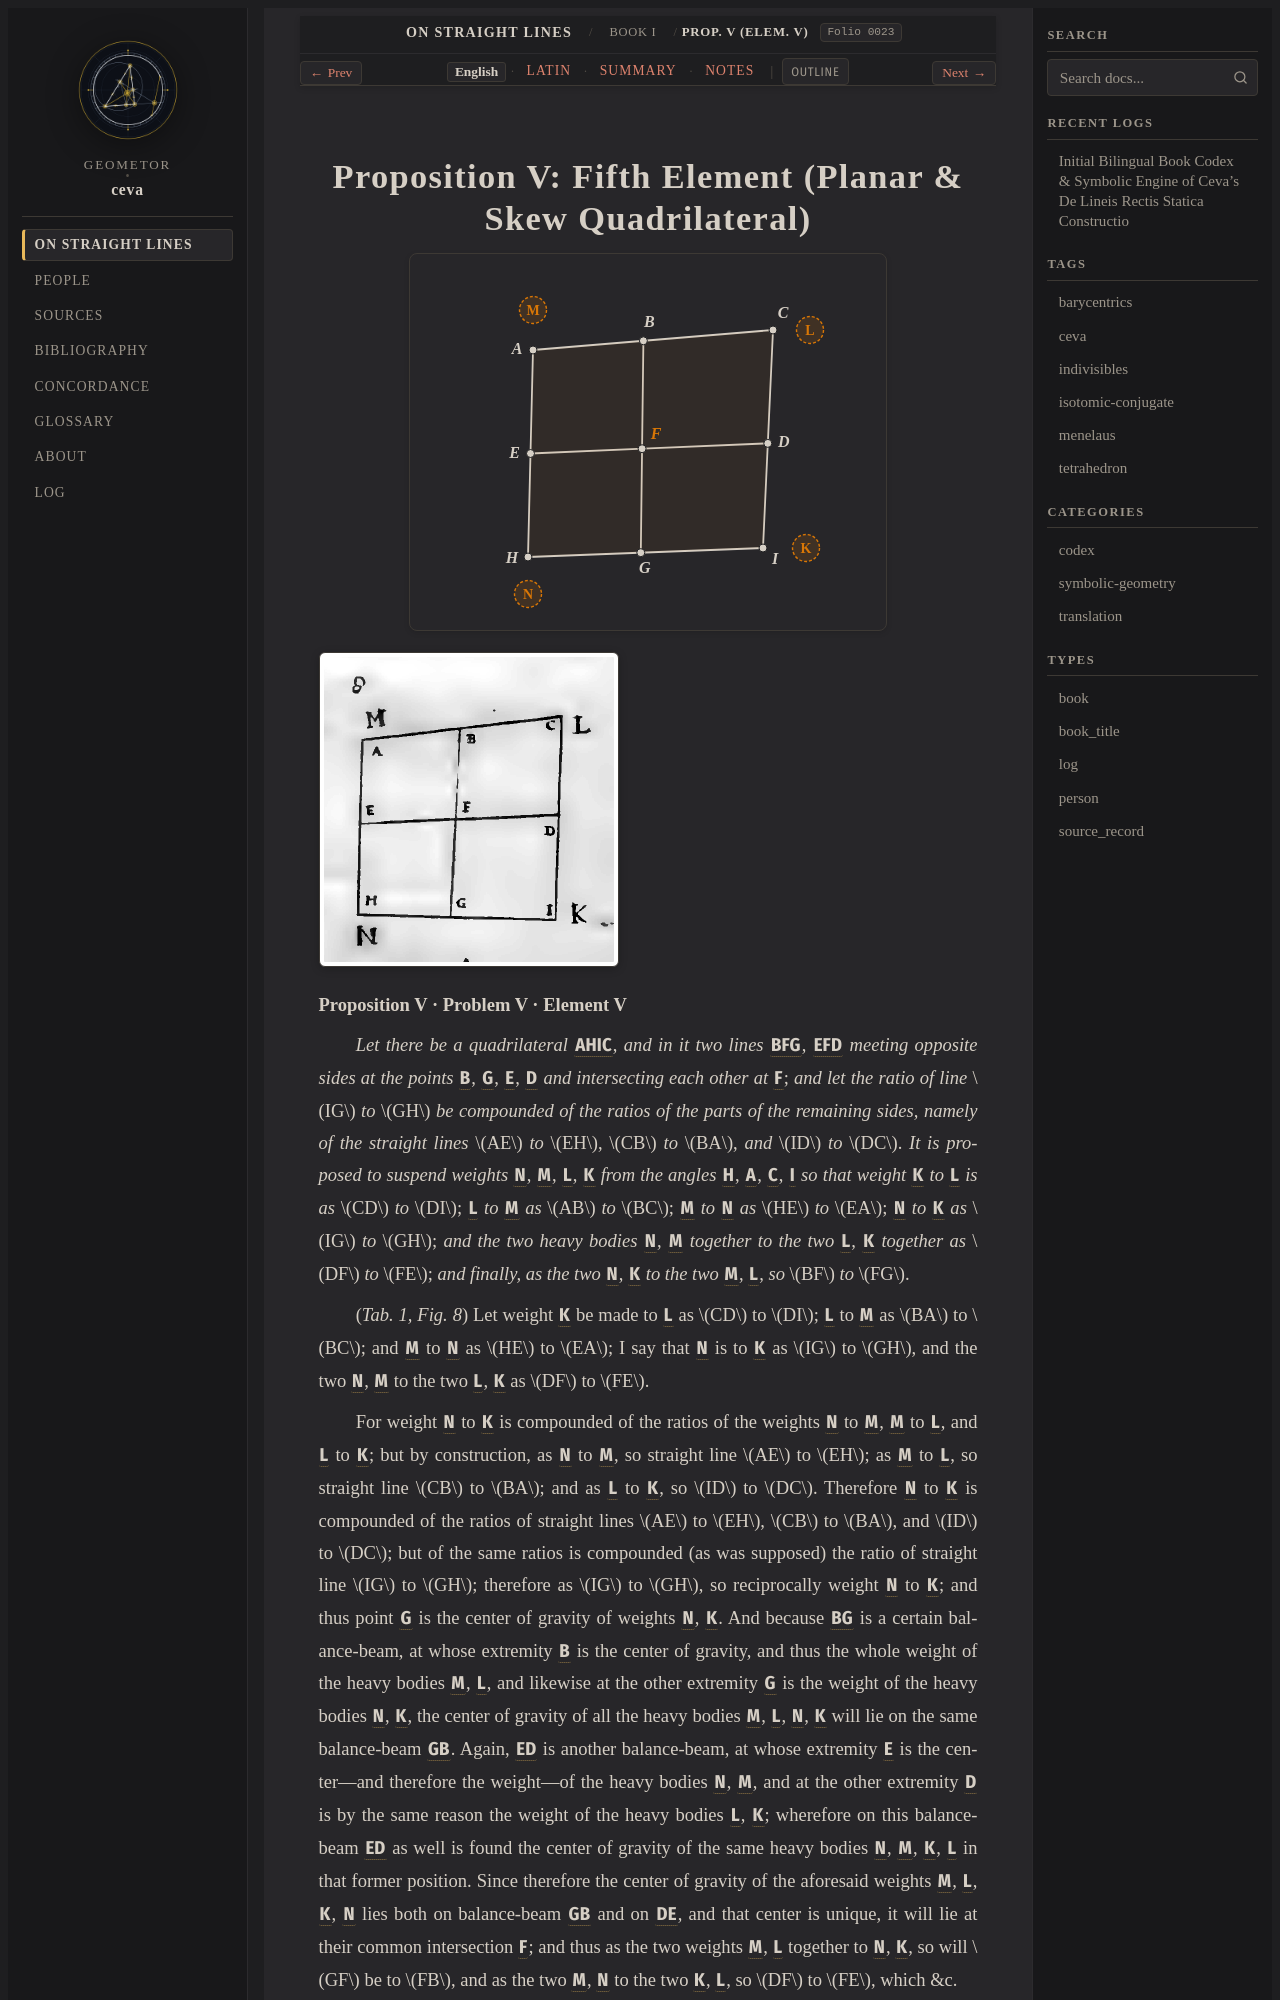

repository: geometor/ceva · page: de_lineis_rectis/liber_primus/prop_05/index.html · generator: sphinx

:layout: book
:order: 6
:canonical_id: liber_primus_prop_05
:breadcrumb_title: Prop. V (Elem. V)
:folio: 0023
:tracks: English: index | Latin: la | Summary: summary | Notes: notes

.. _liber-primus-prop-05:
.. _liber-primus-prop-05-en:
